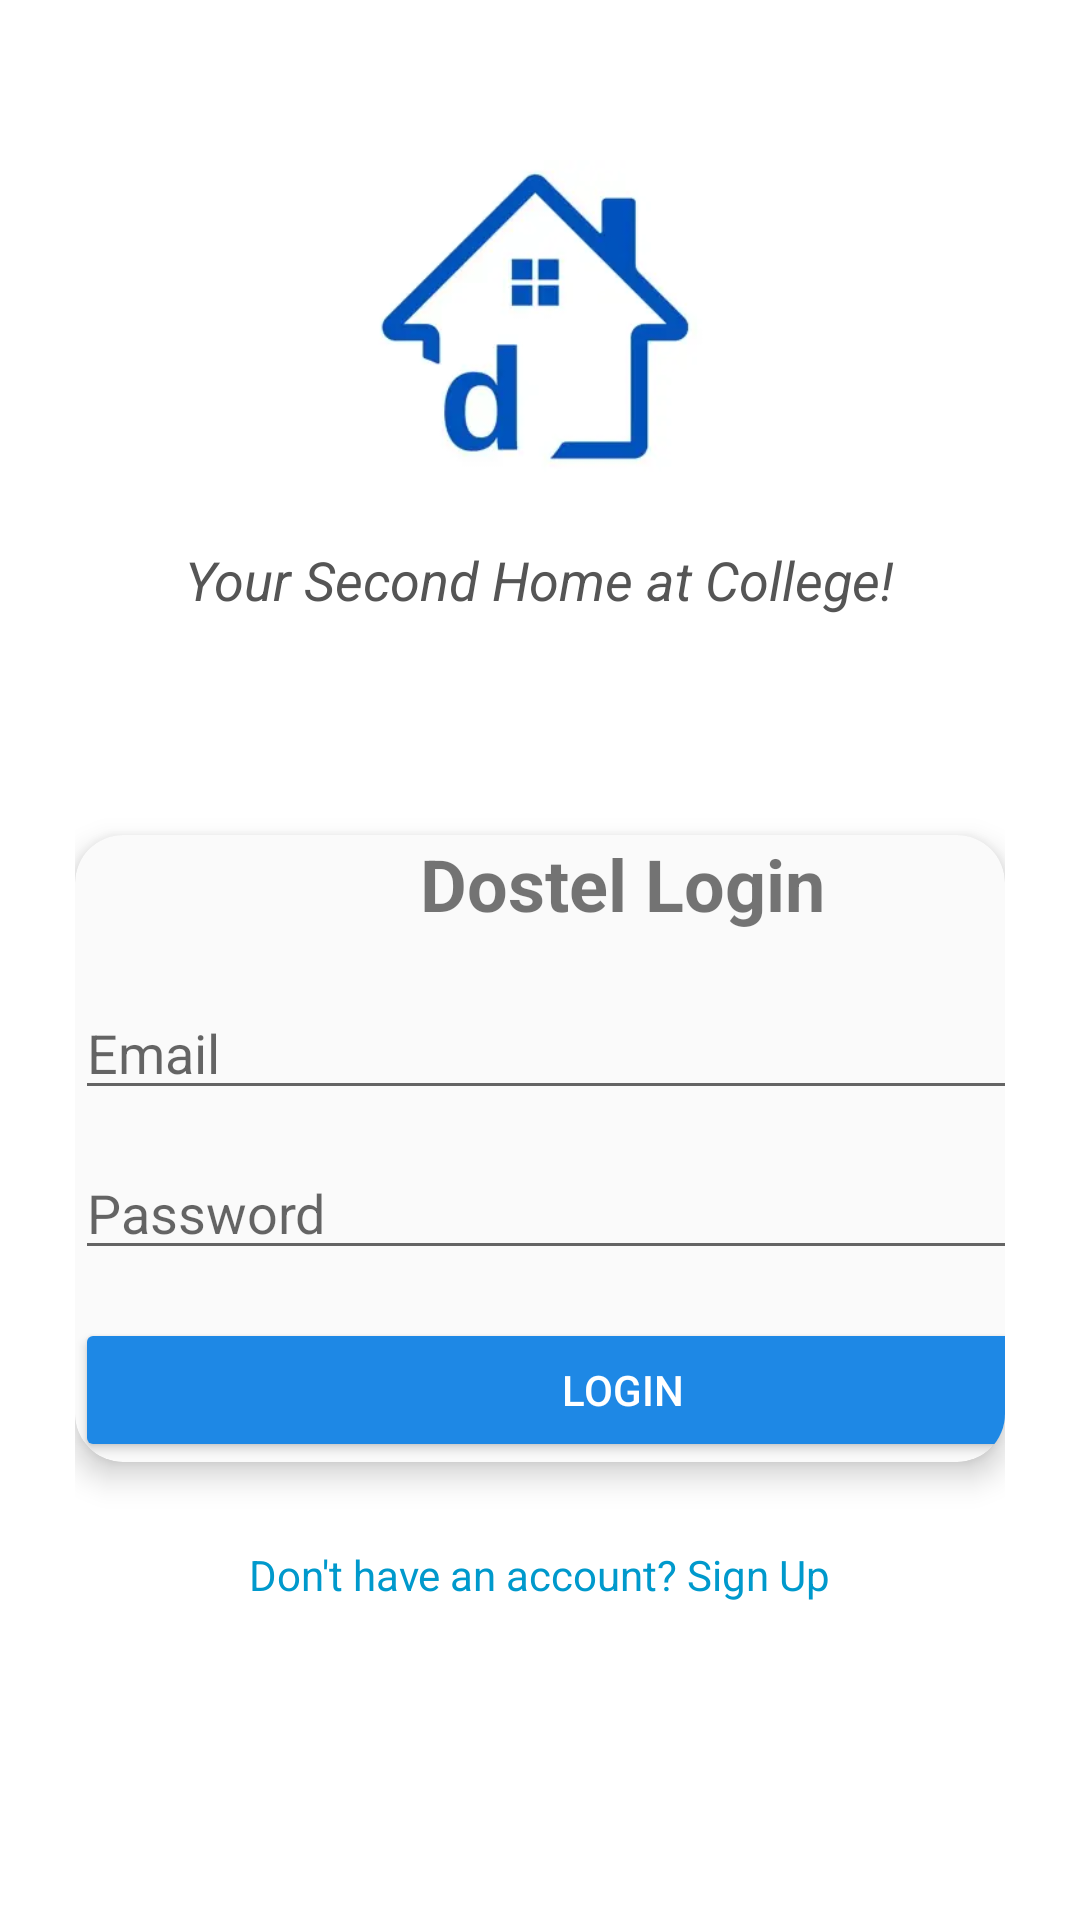

Reconstruct the res/layout file that produces this screen, plus the resources it refers to.
<!-- AndroidManifest.xml: application theme Theme.Dostel -->
<!-- res/layout/activity_login.xml -->
<?xml version="1.0" encoding="utf-8"?>
<ScrollView xmlns:android="http://schemas.android.com/apk/res/android"
    xmlns:card_view="http://schemas.android.com/apk/res-auto"
    android:layout_width="match_parent"
    android:layout_height="match_parent"
    android:background="#FFFFFF"
    android:padding="20dp">

    <LinearLayout

        android:layout_width="match_parent"
        android:layout_height="wrap_content"
        android:orientation="vertical"
        android:gravity="center_horizontal"
        android:padding="5dp">


    
        <ImageView
            android:id="@+id/loginLogo"
            android:layout_width="120dp"
            android:layout_height="120dp"
            android:src="@drawable/dostel_logo"
            android:layout_marginTop="24dp"
            android:contentDescription="App Logo" />

        
        <TextView
            android:layout_width="wrap_content"
            android:layout_height="wrap_content"
            android:text="Your Second Home at College!"
            android:textSize="18sp"
            android:textColor="#555555"
            android:textStyle="italic"
            android:layout_marginTop="12dp" />

        
        <View
            android:layout_width="match_parent"
            android:layout_height="65dp" />

        
        <androidx.cardview.widget.CardView
            android:layout_width="match_parent"
            android:layout_height="wrap_content"
            card_view:cardCornerRadius="16dp"
            card_view:cardElevation="6dp"
            android:layout_marginTop="8dp"
            android:layout_marginBottom="16dp"
            android:padding="20dp"
            android:backgroundTint="#FAFAFA">

            <LinearLayout
                android:layout_width="365dp"
                android:layout_height="wrap_content"
                android:orientation="vertical">

                
                <TextView
                    android:layout_width="wrap_content"
                    android:layout_height="wrap_content"
                    android:layout_gravity="center"
                    android:layout_marginBottom="18dp"
                    android:text="Dostel Login"
                    android:textSize="24sp"
                    android:textStyle="bold" />

                
                <EditText
                    android:id="@+id/loginEmailEditText"
                    android:layout_width="match_parent"
                    android:layout_height="wrap_content"
                    android:hint="Email"
                    android:inputType="textEmailAddress" />

                

                
                <EditText
                    android:id="@+id/loginPasswordEditText"
                    android:layout_width="match_parent"
                    android:layout_height="wrap_content"
                    android:layout_marginTop="12dp"
                    android:hint="Password"
                    android:inputType="textPassword" />

                <Button
                    android:id="@+id/loginButton"
                    android:layout_width="match_parent"
                    android:layout_height="wrap_content"
                    android:layout_marginTop="16dp"
                    android:backgroundTint="#1E88E5"
                    android:text="Login"
                    android:textColor="#FFFFFF" />

            </LinearLayout>
        </androidx.cardview.widget.CardView>

        
        <TextView
            android:id="@+id/signupRedirectText"
            android:text="Don't have an account? Sign Up"
            android:textColor="@android:color/holo_blue_dark"
            android:layout_marginTop="12dp"
            android:layout_gravity="center_horizontal"
            android:layout_width="wrap_content"
            android:layout_height="wrap_content" />

        <ProgressBar
            android:id="@+id/progressBar"
            android:layout_width="wrap_content"
            android:layout_height="wrap_content"
            android:layout_centerInParent="true"
            android:layout_marginTop="20dp"
            android:indeterminate="true"
            android:visibility="gone" />


    </LinearLayout>
</ScrollView>
<!-- resources referenced by this layout -->
<resources>
  <!-- drawable dostel_logo: webp bitmap (drawable, 3148 bytes) -->
  <style name="Theme.Dostel" parent="Theme.AppCompat.Light.NoActionBar" />
</resources>
